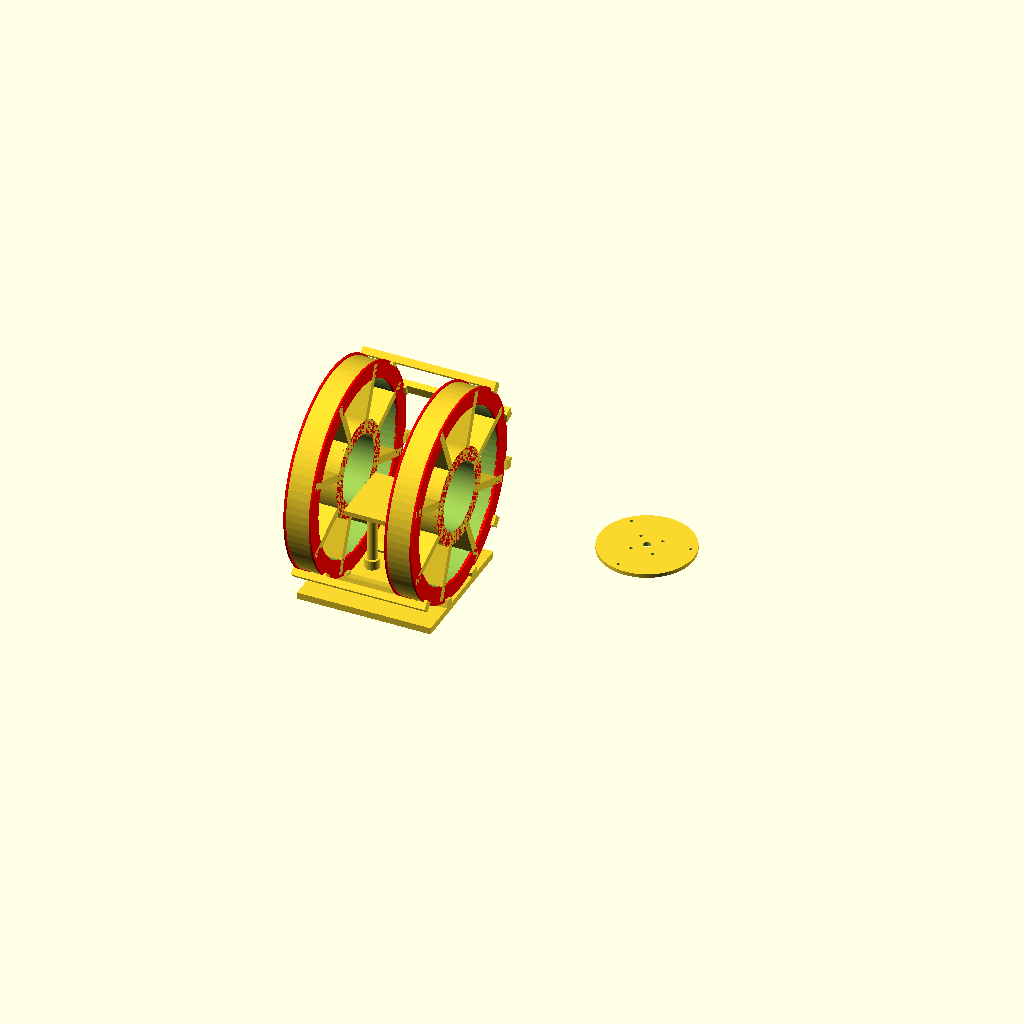
Cell 1: rendered with the file's own defaults.
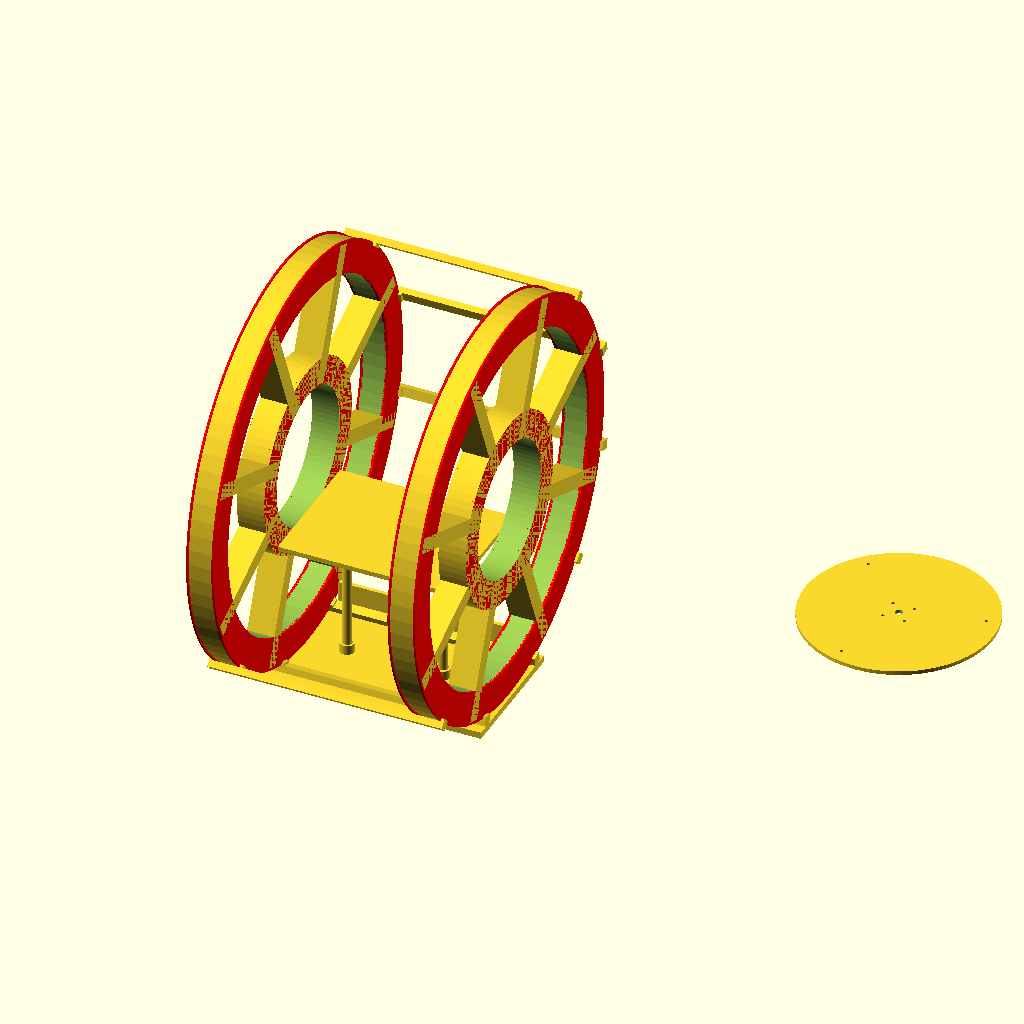
Cell 2: coilRadius = 210 (everything else at default).
One fixed orthographic camera (rotation 55°, 0°, 25°; colour scheme Cornfield) for every cell.
The OpenSCAD source (HelmholtzY.scad):
// Copyright: Jetty, 2015
// License: Creative Commons:  Attribution, Non-Commercial, Share-alike: CC BY-NC-SA
// https://creativecommons.org/licenses/by-nc-sa/2.0/

// HelmholtzY.scad — Y axis Helmholtz pair. Target: calibrator.ini [coils] resistance_y_ohms = 11.2 Ω (both coils in series).
// AWG 23 enameled copper; coilNumberOfTurns chosen so combined R matches ~11.2 Ω at coilRadius 105 mm.
// X/Z: HelmholtzX.scad, HelmholtzZ.scad

// Helmholtz Coil Design for 3D Printing.  Also this shows statistics about the coil generated, including the
// amount of field generated for a given number of wraps and current.

// Note: The coil diameter  + 2 * flange height must not exceed the width  of the 3D printer bed, and
// 		 The coil radius must not exceed the depth of the 3D printer bed.

// When winding the coils, both coils are wound in the same direction and mounted in the same direction, i.e. the current
// and magentic field in both coils is in the same axis.

// This will also do the calculation to figure out the magentic field strength
// Look in the output of openscad for "Helmholtz Coil Configuration Statistics" 
// Units are predominately nanoTesla (nT), as the earths field is generally measured in nT for magnetometers, if you need Gauss:
// 		1 Guass = 100,000nanoTesla

// Earths field is approximate +/-50,000nT, therefore the coil needs to be capable of at least that if cancelling the earths fields is required
// Kp Index 9 (highest for Aurora) is 500nT difference

// Printing:
//		If the diameter of the coil fits on the printer bed, then print 3 (CompleteCoil), otherwise if the radius of the coil
//		fits on the printed bed, then print 1 and 2 (the coil halves)
//
//		Coil halves - 10% infill, 2 shells and full support (including exterior)
//		Platform - 5% infill, 2 shells
//		Everything else, 10% infill, 2 shells
//
// Assembly:
//		Note the bottom of each coil has a small hole for the wire to go through, when assembling coil halves, make sure you have that
//		hole in each assembled coil.

partnum							= 0;			// 0=All, 1=Coil Half 1, 2=Coil Half 2, 3=CompleteCoil, 4=Coil Retainers, 5=Mounting Block, 6=Platform, 7=Winder hub plate (separate print)


// All the following settings are metric except coilOhmsPerThousandFeet and control the magnetic strength, size of
// the coil and statistics for the coil, they need to be set correctly
coilRadius						= 105;		// Coil Radius in mm's
coilGauge						= 23;		// AWG (reference)
coilNumberOfTurns				= 39;		// Per coil; pair ≈ 11.2 Ω combined @ 20°C copper table
coilWireDiameter					= 0.62;		// Enameled OD (mm) — measure your spool
coilWireFudge					= 0.2;		// Fudge factor in mm's to add to the space for the coil to allow for 3D printer inaccuracy	
coilFormerFlangeHeight			= 2.0;		// The height of the flange, must be at 3X the coilWireDiameter + coilWireFudge to allow for the wire hole
coilFormerFlangeWidth			= 2.0;		// The width of the flange
coilMaxAmps						= 0.5;		// Design max (match Pico / driver limit)
coilOhmsPerThousandFeet			= 66.79;	// AWG 23 copper, Ω per 1000 ft @ ~20°C
coilTargetResistanceIni			= 11.2;		// calibrator.ini [coils] resistance_y_ohms (both coils series)

// These settings effect general coil geometry
coilOuterRingPercentage			= 1 - 0.15;	// The size of the outer ring based on a percentage of the radius
coilInnerRingPercentage			= 0.20;		// The size of the inner ring based on a percentage of the radius

// These settings effect parts of the total object
coilRetainerThickness			= 3;
coilRetainerWidth				= 10;
coilRetainerDepth				= 7;
coilNumRetainers					= 5;			// The number of retainers when partnum=4 (always 2 less than the actual number, as 2 are part of the base
coilMountingBlockThickness		= 7;
coilMountingBlockWidth			= 140;		// It would make sense to make this wide enough to place the mounting posts outside of the coil for
											// magnetic field uniformity reasons
mountingPostBlockHeight			= 25;
mountingPostBlockThickness		= 4;
mountingPostDiameter				= 5.5;
platformHeightAdd				= 10;			// The height of the table can be increased by a positive number here
platformThickness				= 5;
platformPostDiameter				= 10;		// Half of legacy Ø20 — smaller posts + donuts (platform cylinders match)
platformPostReinforcementFudge	= 0.3;			// Post reinforcement diameter fudge factor for fit
// Reinforcement donut: keep ID around post; radial wall = **half** of legacy (+5 mm/side over post Ø) → smaller OD, less X clash with coils.
_platformPostReinforcementInnerR	= platformPostDiameter / 2 + platformPostReinforcementFudge;
_platformPostReinforcementWallLegacy	= (platformPostDiameter / 2 + 5) - _platformPostReinforcementInnerR;
platformPostReinforcementDiameter	= 2 * (_platformPostReinforcementInnerR + _platformPostReinforcementWallLegacy / 2);
platformPostReinforcementHeight	= 10;

// Winder: Helmholtz pair = left + right coil; each coil has insert pockets on BOTH inner-ring faces (mirror); 2× partnum 7 per coil.
// https://www.amazon.com/dp/B0DN6NWQXK
winderCouplingCenterHoleD		= 8.2;
winderHubDiskThickness			= 4;
winderMountScrewD				= 3;
winderMountScrewClearanceD		= 3.4;
winderHeatInsertHoleDiameter	= 4.2;
winderHeatInsertDepth			= 5;
winderMountScrewCount			= 3;
winderHoleAngleOffsetDeg		= 15;
winderMetalFlangeBoltCircleRadius	= 16;
winderMetalFlangeBoltHoleD		= 3.4;
winderMetalFlangeBoltCount		= 4;
winderMetalFlangeAngleOffsetDeg	= 45;
useCoilWinderHub				= true;


// DO NOT CHANGE THESE SETTINGS !
coilFormerWireSpaceThickness		= coilWireDiameter * coilNumberOfTurns + coilWireFudge;	// The space for the wire to fit in on the former
coilOhmsPerMeter					= (coilOhmsPerThousandFeet / 1000.0) / 0.3048;

manifoldCorrection 				= 0.1;


// These are used to figure out the magnetic force for the coil
// Reference: https://en.wikipedia.org/wiki/Helmholtz_coil
// DO NOT CHANGE THESE SETTINGS !
coilStatsUo						= 4 * PI * 1E-7;		// Uo term
coilStatsI						= 1.0;						// Coil current in amps (leave as 1)
coilStatsN						= coilNumberOfTurns;
coilStatsR						= (coilRadius + coilWireDiameter / 2) / 1000;
coilStatsB						= pow( 4/5, 3/2 ) * ((coilStatsUo * coilStatsN * coilStatsI ) / coilStatsR);	// Result is in Teslas	
coilStatsLengthPerCoil			= 2 * PI * coilStatsR * coilStatsN;
coilCombinedResistance			= coilStatsLengthPerCoil * 2 * coilOhmsPerMeter;
coilVoltageRequired				= coilMaxAmps * coilCombinedResistance;
coilMaximumCapacity				= (coilStatsB * 1000000000) * coilMaxAmps;
coilUsableDiameter				= coilRadius * 2/3;
coilUsableLength					= coilRadius; 
innerRingInnerR					= coilUsableDiameter / 2;
innerRingOuterR					= coilUsableDiameter / 2 + coilUsableDiameter * coilInnerRingPercentage;
winderMountBoltCircleRadius		= (innerRingInnerR + innerRingOuterR) / 2;
winderHubDiskRadius				= innerRingOuterR - 0.25;
coilFormerTotalThickness			= coilFormerWireSpaceThickness + coilFormerFlangeWidth * 2;
coilSpokeRotationAngles			= [22.5, 67.5, 112.5, 157.5, 202.5, 247.5, 292.5, 337.5];
coilSpokeLength					= coilRadius - (coilUsableDiameter / 2) - 2.0;
coilSpokeDimensions				= [0.075 * coilRadius, coilSpokeLength, coilFormerTotalThickness];
coilSpokeOffset					= [0, (coilUsableDiameter + coilSpokeLength) / 2 + 1.0, 0];
coilFormerFlangeOffset			= [0, 0, (coilFormerWireSpaceThickness + coilFormerFlangeWidth) / 2];
coilHalferFlangeDimensions		= [(coilRadius + coilFormerFlangeHeight) * 2,
								   coilRadius + coilFormerFlangeHeight,
								   coilFormerFlangeWidth + manifoldCorrection * 2];
coilHalferWireSpaceDimensions		= [coilRadius * 2, coilRadius, coilFormerWireSpaceThickness + manifoldCorrection * 2];
coilHalferWireSpaceOffset			= [0, coilRadius / 2, 0];
coilHalferFlangeOffset1			= [0, (coilRadius + coilFormerFlangeHeight) / 2 + manifoldCorrection,   coilFormerFlangeOffset[2]];
coilHalferFlangeOffset2			= [coilHalferFlangeOffset1[0], coilHalferFlangeOffset1[1], - coilFormerFlangeOffset[2]];
coilHalferRotataionFlangeAngle	= 7;
coilOffset1						= [0, 			  0,   			   coilRadius / 2];
coilOffset2						= [coilOffset1[0], coilOffset1[1], - coilOffset1[2]];
coilRetainerDimensions			= [coilUsableLength + coilFormerTotalThickness + coilRetainerThickness * 2, coilRetainerWidth, coilRetainerDepth];
coilRetainerBlockDimensions		= [coilRetainerThickness, coilRetainerWidth, coilRetainerThickness];
coilRetainerBlockOffset1			= [(coilFormerTotalThickness + coilRetainerThickness) / 2,
								   0,
								  (coilRetainerDimensions[2] + coilRetainerBlockDimensions[2]) / 2]; 
coilRetainerBlockOffset2			= [- coilRetainerBlockOffset1[0], coilRetainerBlockOffset1[1], coilRetainerBlockOffset1[2]];
coilRetainerLocationAngles		= [-45, 45, 75, 105, 135];
coilRetainerLocationAnglesBlock	= [-15, 15];
coilMountingBlockDimensions		= [coilRetainerDimensions[0], coilMountingBlockWidth, coilMountingBlockThickness];
coilMountingBlockOffset			= [0, 0, - (coilRadius + coilFormerFlangeHeight + coilMountingBlockDimensions[2] / 2) ];
mountingPostBlockWidth			= (coilRadius - (coilFormerWireSpaceThickness + coilFormerFlangeWidth)) - 4;
mountingPostBlockDimensions		= [mountingPostBlockWidth, mountingPostBlockThickness, mountingPostBlockHeight];
mountingPostBlockOffset			= [0, ( coilMountingBlockDimensions[1] - mountingPostBlockDimensions[1] ) / 2,
								   ( mountingPostBlockDimensions[2] + coilMountingBlockDimensions[2] ) / 2];
mountingPostOffset1				= [15, 0, 0]; 
mountingPostOffset2				= [-mountingPostOffset1[0], mountingPostOffset1[1], mountingPostOffset1[2]];
platformDimensions				= [mountingPostBlockWidth, coilUsableDiameter, platformThickness ];
platformOffset					= [0, 0, -(platformThickness / 2 + coilUsableDiameter / 2) + platformHeightAdd];
platformPostSeparationReduceMm	= 5;		// total: posts 5 mm closer (each side −2.5 mm in ±X)
platformPostOffset				= [coilRadius * 0.25 - platformPostSeparationReduceMm / 2, 0, 0];


$fn = 80;


helmholtzStats();



if ( partnum == 0 )
	coilRetainersAll();

if ( partnum == 1 )
	bottomHalfHelmholtzCoil();

if ( partnum == 2 )
	topHalfHelmholtzCoil();

if ( partnum == 3 || partnum == 0 )
	fullHelmholtzCoil();

if ( partnum == 4 )
	coilRetainersAllFlat();

if ( partnum == 5 || partnum == 0 )
	coilMountingBlock();

if ( partnum == 6 || partnum == 0 )
	platform();

if ( partnum == 7 )
	winderHubSeparatePart();

if ( partnum == 0 && useCoilWinderHub )
	translate( [ coilRadius * 2.5, 0, 0 ] )
		winderHubSeparatePart();



module platform()
{
	postHeight				= platformOffset[2] - coilMountingBlockOffset[2] + (coilMountingBlockDimensions[2] + platformThickness) / 2;
	postHeightOffset 		= coilMountingBlockOffset[2] + (postHeight - coilMountingBlockDimensions[2]) / 2;

	translate( platformOffset )
		cube( platformDimensions, center=true );

	translate( platformPostOffset )
		translate( [0, 0, postHeightOffset] )
			cylinder( r=platformPostDiameter / 2, h=postHeight, center=true );

	translate( -platformPostOffset )
		translate( [0, 0, postHeightOffset] )
			cylinder( r=platformPostDiameter / 2, h=postHeight, center=true );
}



module coilMountingBlock()
{
	postReinforcementOffsetZ	= coilMountingBlockOffset[2] + (coilMountingBlockDimensions[2] + platformPostReinforcementHeight) / 2;
	// Slight Z overlap vs mounting cube top avoids coplanar union → CGAL non-manifold warning
	postReinforcementDonutZ	= postReinforcementOffsetZ - manifoldCorrection;

	difference()
	{
		union()
		{
			translate( coilMountingBlockOffset )
			{
				cube( coilMountingBlockDimensions, center=true );

				translate( mountingPostBlockOffset )
					difference()
					{
						cube( mountingPostBlockDimensions, center=true );

						// Mounting post holes
						translate( mountingPostOffset1 )
							rotate( [90, 0, 0] )
								cylinder( r=mountingPostDiameter / 2, h = mountingPostBlockDimensions[1] + manifoldCorrection * 2, center=true );

						translate( mountingPostOffset2 )
							rotate( [90, 0, 0] )
								cylinder( r=mountingPostDiameter / 2, h = mountingPostBlockDimensions[1] + manifoldCorrection * 2, center=true );
					}
			}

			for ( coilRetainerLocationAngle = coilRetainerLocationAnglesBlock )
				rotate( [coilRetainerLocationAngle, 0, 0] )
					translate( [0, 0, -(coilRadius + coilFormerFlangeHeight + coilRetainerDimensions[2] / 2)] )
						coilRetainer();
			// Post reinforcement
			translate( platformPostOffset )
				translate( [0, 0, postReinforcementDonutZ] )
					donut( outerRadius=platformPostReinforcementDiameter / 2,
						   innerRadius = platformPostDiameter / 2 + platformPostReinforcementFudge,
						   height=platformPostReinforcementHeight, center=true );

			translate( -platformPostOffset )
				translate( [0, 0, postReinforcementDonutZ] )
					donut( outerRadius=platformPostReinforcementDiameter / 2,
						   innerRadius = platformPostDiameter / 2 + platformPostReinforcementFudge,
						   height=platformPostReinforcementHeight, center=true );
		}

		// Remove holes in coil mounting block for post reinforcement
		translate( platformPostOffset )
			translate( [0, 0, postReinforcementOffsetZ - coilMountingBlockDimensions[2] / 2] )
				cylinder( r=platformPostDiameter / 2 + platformPostReinforcementFudge,
					  	  h=coilMountingBlockDimensions[2] + platformPostReinforcementHeight + manifoldCorrection * 2,
					  	  center=true ); 

		translate( -platformPostOffset )
			translate( [0, 0, postReinforcementOffsetZ - coilMountingBlockDimensions[2] / 2] )
				cylinder( r=platformPostDiameter / 2 + platformPostReinforcementFudge,
					  	  h=coilMountingBlockDimensions[2] + platformPostReinforcementHeight + manifoldCorrection * 2,
					  	  center=true ); 
	} convexity=10;
}



module coilRetainersAllFlat()

{
	for ( retainerNum = [1:coilNumRetainers] )
			translate( [0, retainerNum * (coilRetainerBlockDimensions[1] + 3), 0] )
				coilRetainer();
}



module coilRetainersAll()

{
	for ( coilRetainerLocationAngle = coilRetainerLocationAngles )
		rotate( [coilRetainerLocationAngle, 0, 0] )
			translate( [0, 0, -(coilRadius + coilFormerFlangeHeight + coilRetainerDimensions[2] / 2)] )
				coilRetainer();
}



module coilRetainer()
{
	cube( coilRetainerDimensions, center=true );
	translate( [coilOffset1[2], 0, 0] )
		coilRetainerBlocks();
	translate( [coilOffset2[2], 0, 0] )
		coilRetainerBlocks();
}



module coilRetainerBlocks()
{
	translate( coilRetainerBlockOffset1 )
		cube( coilRetainerBlockDimensions, center=true );

	translate( coilRetainerBlockOffset2 )
		cube( coilRetainerBlockDimensions, center=true );
}



module fullHelmholtzCoil()
{
	rotate( [0, 90, 0] )
	{
		translate( coilOffset1 )
			helmholtzCoil();
		translate( coilOffset2 )
			helmholtzCoil();

		// Show the usable array grayed out
			// cylinder( r=coilUsableDiameter / 2, h=coilUsableLength, center = true );	
	}
}



module bottomHalfHelmholtzCoil()
{
	difference()
	{
		helmholtzCoil();
		helmholtzCoilHalfer();
	}
}



module topHalfHelmholtzCoil()
{
	difference()
	{
		helmholtzCoil();
			rotate( [0, 0, 180] )
				helmholtzCoilHalfer();
	}
}



module helmholtzCoil()
{
	coilOuterRingThickness = coilOuterRingPercentage * coilRadius;

	difference()
	{
		union()
		{
			// Print the inside outer ring (where the coil gets wrapped around)
			donut( outerRadius=coilRadius, innerRadius = coilOuterRingThickness, height=coilFormerWireSpaceThickness, center=true ); 

			// Print the inside inner ring (where the inside marks the usable volume)
			donut( outerRadius=coilUsableDiameter / 2 + coilUsableDiameter * coilInnerRingPercentage,
				   innerRadius = coilUsableDiameter / 2,
			 	   height=coilFormerTotalThickness, center=true ); 
	
			// Print the coil top outer ring retainer
			color( [1, 0, 0] )
			{
				translate( coilFormerFlangeOffset )
					donut( outerRadius=coilRadius + coilFormerFlangeHeight,
						   innerRadius = coilOuterRingThickness,
						   height=coilFormerFlangeWidth, center=true );

				// Print the coil bottom outer ring retainer
				translate( -coilFormerFlangeOffset )
					donut( outerRadius=coilRadius + coilFormerFlangeHeight,
						   innerRadius = coilOuterRingThickness,
						   height=coilFormerFlangeWidth, center=true ); 
			}

			for ( rotationAngle = coilSpokeRotationAngles )
				rotate( [0, 0, rotationAngle] )
					translate( coilSpokeOffset )
						cube( coilSpokeDimensions, center=true);
		}

		if ( useCoilWinderHub )
			winderInsertHolesInFormer();

		// Hole for wire
		translate( [(coilRadius + coilWireDiameter / 2 + coilWireDiameter + coilWireFudge), 0, 0] )
			cylinder( r=(coilWireDiameter + coilWireFudge) / 2, h = coilFormerTotalThickness + manifoldCorrection * 2, center = true);
	}
}



module winderInsertHolesInFormer()
{
	union()
	{
		for ( i = [ 0 : winderMountScrewCount - 1 ] )
			rotate( [0, 0, winderHoleAngleOffsetDeg + i * (360 / winderMountScrewCount)] )
				translate( [winderMountBoltCircleRadius, 0, coilFormerTotalThickness / 2 - winderHeatInsertDepth] )
					cylinder( h=winderHeatInsertDepth + 0.02, d=winderHeatInsertHoleDiameter, center=false, $fn=32 );
		mirror( [0, 0, 1] )
			for ( i = [ 0 : winderMountScrewCount - 1 ] )
				rotate( [0, 0, winderHoleAngleOffsetDeg + i * (360 / winderMountScrewCount)] )
					translate( [winderMountBoltCircleRadius, 0, coilFormerTotalThickness / 2 - winderHeatInsertDepth] )
						cylinder( h=winderHeatInsertDepth + 0.02, d=winderHeatInsertHoleDiameter, center=false, $fn=32 );
	}
}



module winderHubSeparatePart()
{
	difference()
	{
		cylinder( h=winderHubDiskThickness, r=winderHubDiskRadius, center=true );
		cylinder( h=winderHubDiskThickness + manifoldCorrection * 2, d=winderCouplingCenterHoleD, center=true, $fn=64 );
		for ( i = [ 0 : winderMountScrewCount - 1 ] )
			rotate( [0, 0, winderHoleAngleOffsetDeg + i * (360 / winderMountScrewCount)] )
				translate( [winderMountBoltCircleRadius, 0, 0] )
					cylinder( h=winderHubDiskThickness + manifoldCorrection * 2, d=winderMountScrewClearanceD, center=true, $fn=32 );
		for ( i = [ 0 : winderMetalFlangeBoltCount - 1 ] )
			rotate( [0, 0, winderMetalFlangeAngleOffsetDeg + i * (360 / winderMetalFlangeBoltCount)] )
				translate( [winderMetalFlangeBoltCircleRadius, 0, 0] )
					cylinder( h=winderHubDiskThickness + manifoldCorrection * 2, d=winderMetalFlangeBoltHoleD, center=true, $fn=32 );
	}
}



module helmholtzCoilHalfer()
{
	// Slices a helmholtz coil in half for 3D printing
	rotate( [0, 0, -coilHalferRotataionFlangeAngle / 2] )
		translate( coilHalferWireSpaceOffset )
			cube( coilHalferWireSpaceDimensions, center = true );

	rotate( [0, 0, coilHalferRotataionFlangeAngle / 2] )
		translate( coilHalferFlangeOffset1 )
			cube( coilHalferFlangeDimensions, center = true );

	rotate( [0, 0, coilHalferRotataionFlangeAngle / 2] )
		translate( coilHalferFlangeOffset2 )
			cube( coilHalferFlangeDimensions, center = true );
}



module donut(outerRadius, innerRadius, height)
{
	difference()
	{
		cylinder( r=outerRadius, h = height, center = true);
		cylinder( r=innerRadius, h = height + 20 * manifoldCorrection, center = true);
	}
}


module helmholtzStats()
{
	echo();
	echo("Helmholtz Coil Configuration Statistics:");
	echo( str( "    Axis: Y   Target R (ini): ", coilTargetResistanceIni, " Ohms (pair, series)") );
	echo( str( "    AWG: ", coilGauge) );
	echo( str( "    Coil Diameter: ", (coilRadius / 10) * 2, "cm") );
	echo (str( "    Coil Turns: ", coilNumberOfTurns ) );
	echo( str( "        ", coilStatsB * 1000000000, " nT / ", coilStatsB * 10000, " Gauss per amp") );
	echo( str( "        ", (coilStatsB * 1000000000) / 1000, " nT per mA") );
	echo( str( "        ", "Wire length per coil: ", coilStatsLengthPerCoil, "m" ) );
	echo( str( "        ", "Combined resistance of both coils: ", coilCombinedResistance, "Ohms" ) );
	echo( str( "        ", "Voltage required to drive coil: ", coilVoltageRequired, "Volts @ ", coilMaxAmps, "Amps" ) );
	echo( str( "        ", "Maximum magnetic coil capacity: ", coilMaximumCapacity, "nT for the provded gauge" ) );
	echo( str( "        ", "Usable Volume (Cylinder): ", coilUsableLength, "Length(mm) x ", coilUsableDiameter, "Diameter(mm)" ) );
	if ( useCoilWinderHub )
	{
		echo( "    Winder: 2 coils/axis × 2 plates/coil = 4× partnum 7 per axis pair; each coil L+R sandwich for rigid winding" );
		echo( str( "    Winder: separate hub plate (partnum 7); M", winderMountScrewD, " screws into brass heat-set inserts in former" ) );
		echo( str( "        Insert blind hole: d=", winderHeatInsertHoleDiameter, " mm depth ", winderHeatInsertDepth, " mm (both faces); bolt circle R=", winderMountBoltCircleRadius, " mm" ) );
		echo( str( "        Hub disk r=", winderHubDiskRadius, " mm; center hole d=", winderCouplingCenterHoleD, " mm; metal flange PCD R=", winderMetalFlangeBoltCircleRadius, " mm (", winderMetalFlangeBoltCount, " holes)" ) );
	}

	echo();
}
					
Parameter table extracted from the source (name, type, default, range or options):
partnum: number, default 0
coilRadius: number, default 105
coilGauge: number, default 23
coilNumberOfTurns: number, default 39
coilWireDiameter: number, default 0.62
coilWireFudge: number, default 0.2
coilFormerFlangeHeight: number, default 2
coilFormerFlangeWidth: number, default 2
coilMaxAmps: number, default 0.5
coilOhmsPerThousandFeet: number, default 66.79
coilTargetResistanceIni: number, default 11.2
coilInnerRingPercentage: number, default 0.2
coilRetainerThickness: number, default 3
coilRetainerWidth: number, default 10
coilRetainerDepth: number, default 7
coilNumRetainers: number, default 5
coilMountingBlockThickness: number, default 7
coilMountingBlockWidth: number, default 140
mountingPostBlockHeight: number, default 25
mountingPostBlockThickness: number, default 4
mountingPostDiameter: number, default 5.5
platformHeightAdd: number, default 10
platformThickness: number, default 5
platformPostDiameter: number, default 10
platformPostReinforcementFudge: number, default 0.3
platformPostReinforcementHeight: number, default 10
winderCouplingCenterHoleD: number, default 8.2
winderHubDiskThickness: number, default 4
winderMountScrewD: number, default 3
winderMountScrewClearanceD: number, default 3.4
winderHeatInsertHoleDiameter: number, default 4.2
winderHeatInsertDepth: number, default 5
winderMountScrewCount: number, default 3
winderHoleAngleOffsetDeg: number, default 15
winderMetalFlangeBoltCircleRadius: number, default 16
winderMetalFlangeBoltHoleD: number, default 3.4
winderMetalFlangeBoltCount: number, default 4
winderMetalFlangeAngleOffsetDeg: number, default 45
useCoilWinderHub: bool, default true
manifoldCorrection: number, default 0.1
coilStatsI: number, default 1
coilHalferRotataionFlangeAngle: number, default 7
coilRetainerLocationAnglesBlock: vector, default [-15, 15]
mountingPostOffset1: vector, default [15, 0, 0]
platformPostSeparationReduceMm: number, default 5
